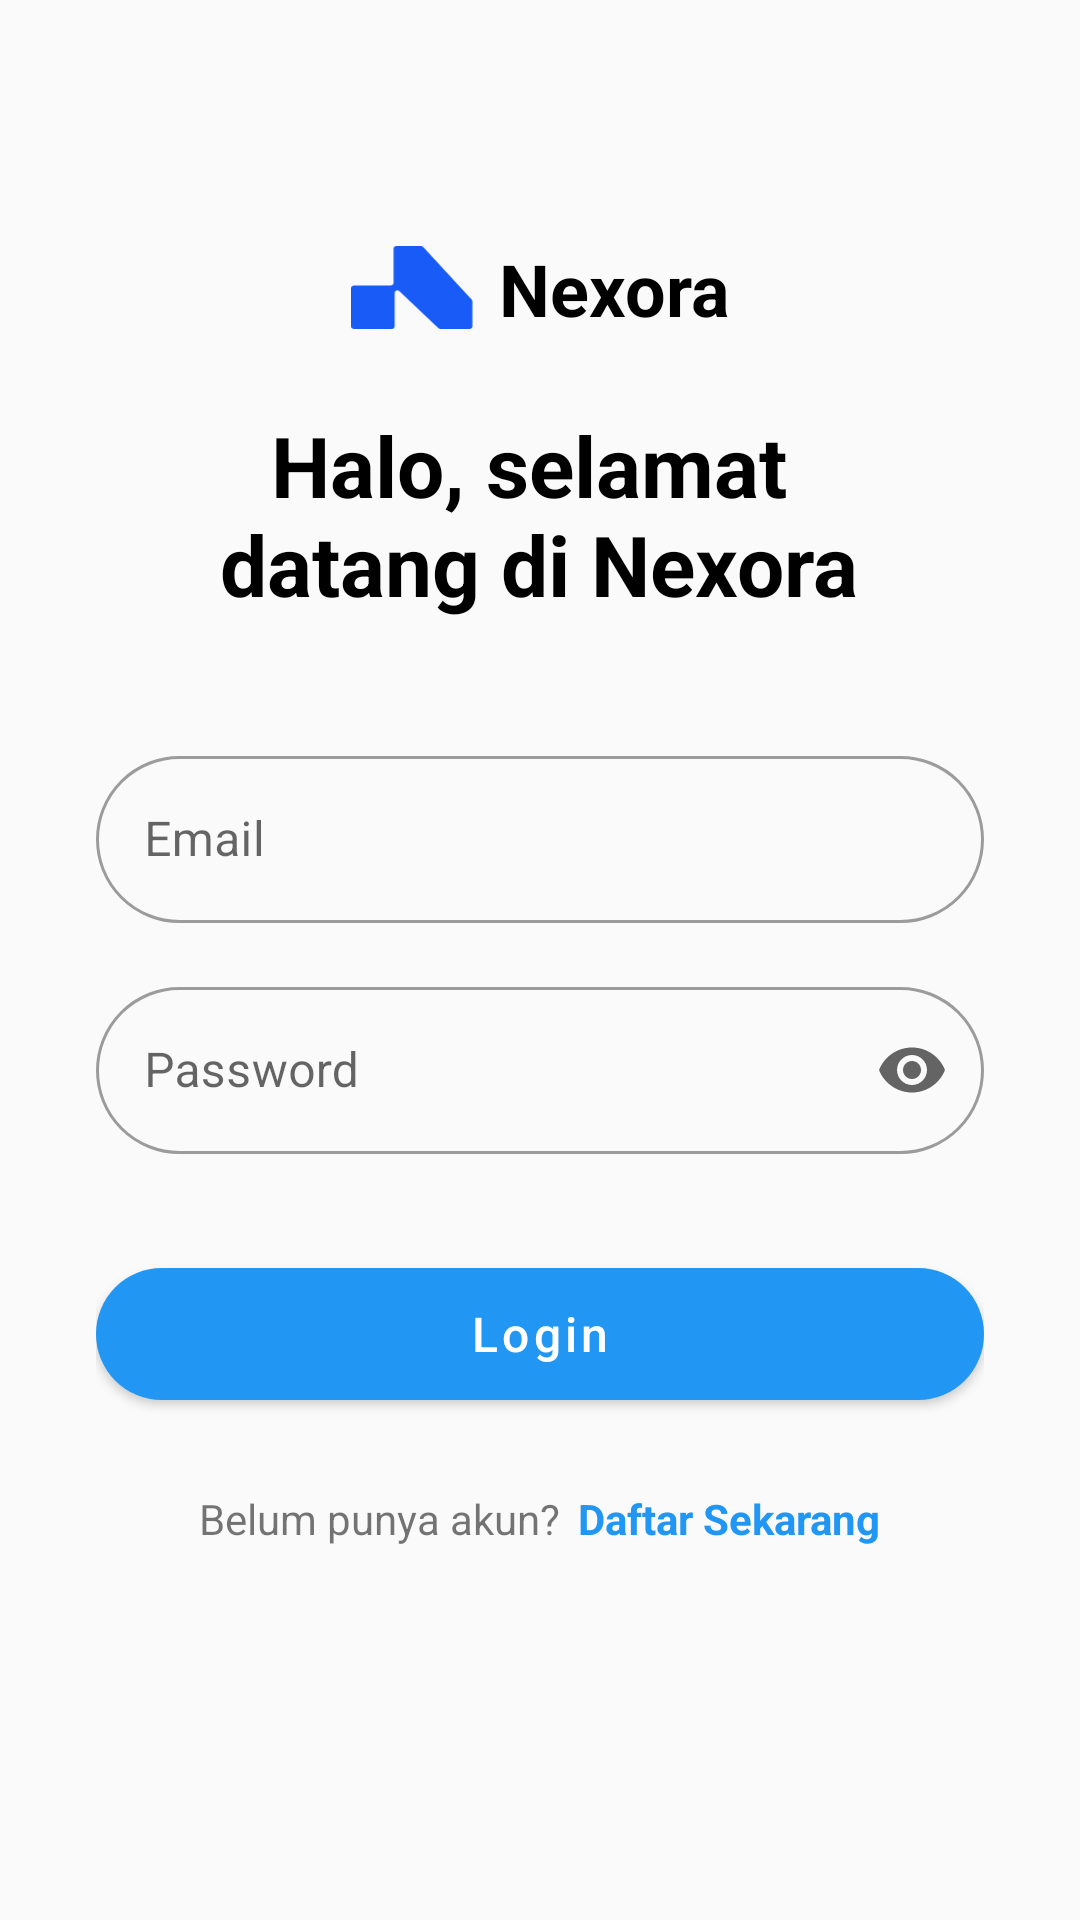

The Android layout XML behind this screen, and the referenced resources:
<!-- AndroidManifest.xml: application theme Theme.Nexora1 -->
<!-- res/layout/fragment_login.xml -->
<?xml version="1.0" encoding="utf-8"?>
<ScrollView xmlns:android="http://schemas.android.com/apk/res/android"
    xmlns:app="http://schemas.android.com/apk/res-auto"
    xmlns:tools="http://schemas.android.com/tools"
    android:layout_width="match_parent"
    android:layout_height="match_parent"
    android:background="@color/bg_light"
    android:fillViewport="true">

    <androidx.constraintlayout.widget.ConstraintLayout
        android:layout_width="match_parent"
        android:layout_height="wrap_content"
        android:padding="32dp">

        <LinearLayout
            android:id="@+id/llTitle"
            android:layout_width="match_parent"
            android:layout_height="wrap_content"
            android:layout_marginTop="48dp"
            android:orientation="vertical"
            app:layout_constraintEnd_toEndOf="parent"
            app:layout_constraintStart_toStartOf="parent"
            app:layout_constraintTop_toTopOf="parent">

            <LinearLayout
                android:layout_width="wrap_content"
                android:layout_height="wrap_content"
                android:layout_gravity="center"
                android:gravity="center_vertical"
                android:orientation="horizontal">

                <ImageView
                    android:layout_width="42dp"
                    android:layout_height="28dp"
                    android:layout_marginEnd="8dp"
                    android:src="@drawable/ic_logo" />

                <TextView
                    android:layout_width="wrap_content"
                    android:layout_height="wrap_content"
                    android:text="@string/app_name"
                    android:textColor="@color/black"
                    android:textSize="24sp"
                    android:textStyle="bold" />
            </LinearLayout>

            <TextView
                android:id="@+id/tvWelcome"
                android:layout_width="wrap_content"
                android:layout_height="wrap_content"
                android:layout_marginTop="24dp"
                android:layout_gravity="center"
                android:textAlignment="center"
                android:text="@string/title_login"
                android:textColor="@color/black"
                android:textSize="28sp"
                android:textStyle="bold" />
        </LinearLayout>

        <com.google.android.material.textfield.TextInputLayout
            android:id="@+id/tilEmail"
            style="@style/Widget.MaterialComponents.TextInputLayout.OutlinedBox"
            android:layout_width="0dp"
            android:layout_height="wrap_content"
            android:layout_marginTop="40dp"
            android:hint="@string/hint_email"
            app:boxCornerRadiusBottomEnd="28dp"
            app:boxCornerRadiusBottomStart="28dp"
            app:boxCornerRadiusTopEnd="28dp"
            app:boxCornerRadiusTopStart="28dp"
            app:layout_constraintEnd_toEndOf="parent"
            app:layout_constraintStart_toStartOf="parent"
            app:layout_constraintTop_toBottomOf="@id/llTitle"
            app:startIconDrawable="@drawable/ic_email">

            <com.google.android.material.textfield.TextInputEditText
                android:layout_width="match_parent"
                android:layout_height="wrap_content"
                android:inputType="textEmailAddress" />
        </com.google.android.material.textfield.TextInputLayout>

        <com.google.android.material.textfield.TextInputLayout
            android:id="@+id/tilPassword"
            style="@style/Widget.MaterialComponents.TextInputLayout.OutlinedBox"
            android:layout_width="0dp"
            android:layout_height="wrap_content"
            android:layout_marginTop="16dp"
            android:hint="@string/hint_password"
            app:boxCornerRadiusBottomEnd="28dp"
            app:boxCornerRadiusBottomStart="28dp"
            app:boxCornerRadiusTopEnd="28dp"
            app:boxCornerRadiusTopStart="28dp"
            app:endIconMode="password_toggle"
            app:layout_constraintEnd_toEndOf="parent"
            app:layout_constraintStart_toStartOf="parent"
            app:layout_constraintTop_toBottomOf="@id/tilEmail"
            app:startIconDrawable="@drawable/ic_password">

            <com.google.android.material.textfield.TextInputEditText
                android:layout_width="match_parent"
                android:layout_height="wrap_content"
                android:inputType="textPassword" />
        </com.google.android.material.textfield.TextInputLayout>

        <com.google.android.material.button.MaterialButton
            android:id="@+id/btnLogin"
            android:layout_width="0dp"
            android:layout_height="56dp"
            android:layout_marginTop="32dp"
            android:text="@string/btn_login"
            android:textAllCaps="false"
            android:textSize="16sp"
            app:cornerRadius="28dp"
            app:layout_constraintEnd_toEndOf="parent"
            app:layout_constraintStart_toStartOf="parent"
            app:layout_constraintTop_toBottomOf="@id/tilPassword" />

        <ProgressBar
            android:id="@+id/progressBar"
            android:layout_width="wrap_content"
            android:layout_height="wrap_content"
            android:visibility="gone"
            app:layout_constraintBottom_toBottomOf="@id/btnLogin"
            app:layout_constraintEnd_toEndOf="@id/btnLogin"
            app:layout_constraintStart_toStartOf="@id/btnLogin"
            app:layout_constraintTop_toTopOf="@id/btnLogin" />

        <LinearLayout
            android:layout_width="wrap_content"
            android:layout_height="wrap_content"
            android:layout_marginTop="24dp"
            android:gravity="center"
            android:orientation="horizontal"
            app:layout_constraintEnd_toEndOf="parent"
            app:layout_constraintStart_toStartOf="parent"
            app:layout_constraintTop_toBottomOf="@+id/btnLogin">

            <TextView
                android:layout_width="wrap_content"
                android:layout_height="wrap_content"
                android:layout_marginEnd="6dp"
                android:text="Belum punya akun?"
                android:textSize="14sp" />

            <TextView
                android:id="@+id/tvRegisterLink"
                android:layout_width="wrap_content"
                android:layout_height="wrap_content"
                android:clickable="true"
                android:focusable="true"
                android:text="Daftar Sekarang"
                android:textColor="@color/colorPrimary"
                android:textStyle="bold" />
        </LinearLayout>
    </androidx.constraintlayout.widget.ConstraintLayout>
</ScrollView>
<!-- resources referenced by this layout -->
<resources>
  <color name="bg_light">#FAFAFA</color>
  <color name="black">#FF000000</color>
  <color name="colorPrimary">#2196F3</color>
  <!-- drawable ic_logo (drawable) -->
  <vector xmlns:android="http://schemas.android.com/apk/res/android"
      android:width="42dp"
      android:height="29dp"
      android:viewportWidth="42"
      android:viewportHeight="29">
    <path
        android:pathData="M41.561,18.436C41.727,18.616 41.819,18.852 41.819,19.097V27.683C41.819,28.222 41.383,28.658 40.845,28.658H30.803C30.553,28.658 30.313,28.562 30.132,28.39L16.658,15.581C16.037,14.991 15.012,15.431 15.012,16.287V27.683C15.012,28.222 14.575,28.658 14.037,28.658H0.975C0.436,28.658 0,28.222 0,27.683V14.621C0,14.083 0.436,13.646 0.975,13.646H13.648C14.187,13.646 14.623,13.21 14.623,12.672V0.975C14.623,0.436 15.059,0 15.598,0H24.138C24.41,0 24.67,0.114 24.855,0.314L41.561,18.436Z"
        android:fillColor="#185BF7"/>
  </vector>
  <string name="app_name">Nexora</string>
  <string name="btn_login">Login</string>
  <string name="hint_email">Email</string>
  <string name="hint_password">Password</string>
  <string name="title_login">Halo, selamat \ndatang di Nexora</string>
  <style name="Theme.Nexora1" parent="Theme.MaterialComponents.Light.NoActionBar">
          
          <item name="colorPrimary">@color/colorPrimary</item>
          <item name="colorPrimaryVariant">@color/colorPrimaryDark</item>
          <item name="colorOnPrimary">@color/white</item>
          
          <item name="colorSecondary">@color/colorAccent</item>
          <item name="colorSecondaryVariant">@color/colorAccent</item>
          <item name="colorOnSecondary">@color/black</item>
          
          <item name="android:statusBarColor">?attr/colorPrimaryVariant</item>
          
          
          <item name="android:datePickerDialogTheme">@style/CustomPickerTheme</item>
          <item name="android:timePickerDialogTheme">@style/CustomPickerTheme</item>
      </style>
  <color name="colorPrimaryDark">#1976D2</color>
  <color name="white">#FFFFFFFF</color>
  <color name="colorAccent">#03DAC5</color>
  <style name="CustomPickerTheme" parent="Theme.MaterialComponents.Light.Dialog">
          <item name="colorPrimary">@color/colorPrimary</item>
          <item name="colorAccent">@color/colorPrimary</item>
          
          <item name="android:buttonBarPositiveButtonStyle">@style/PickerButtonStyle</item>
          <item name="android:buttonBarNegativeButtonStyle">@style/PickerButtonStyle</item>
      </style>
  <style name="PickerButtonStyle" parent="Widget.MaterialComponents.Button.TextButton">
          <item name="android:textColor">@color/black</item>
      </style>
</resources>
